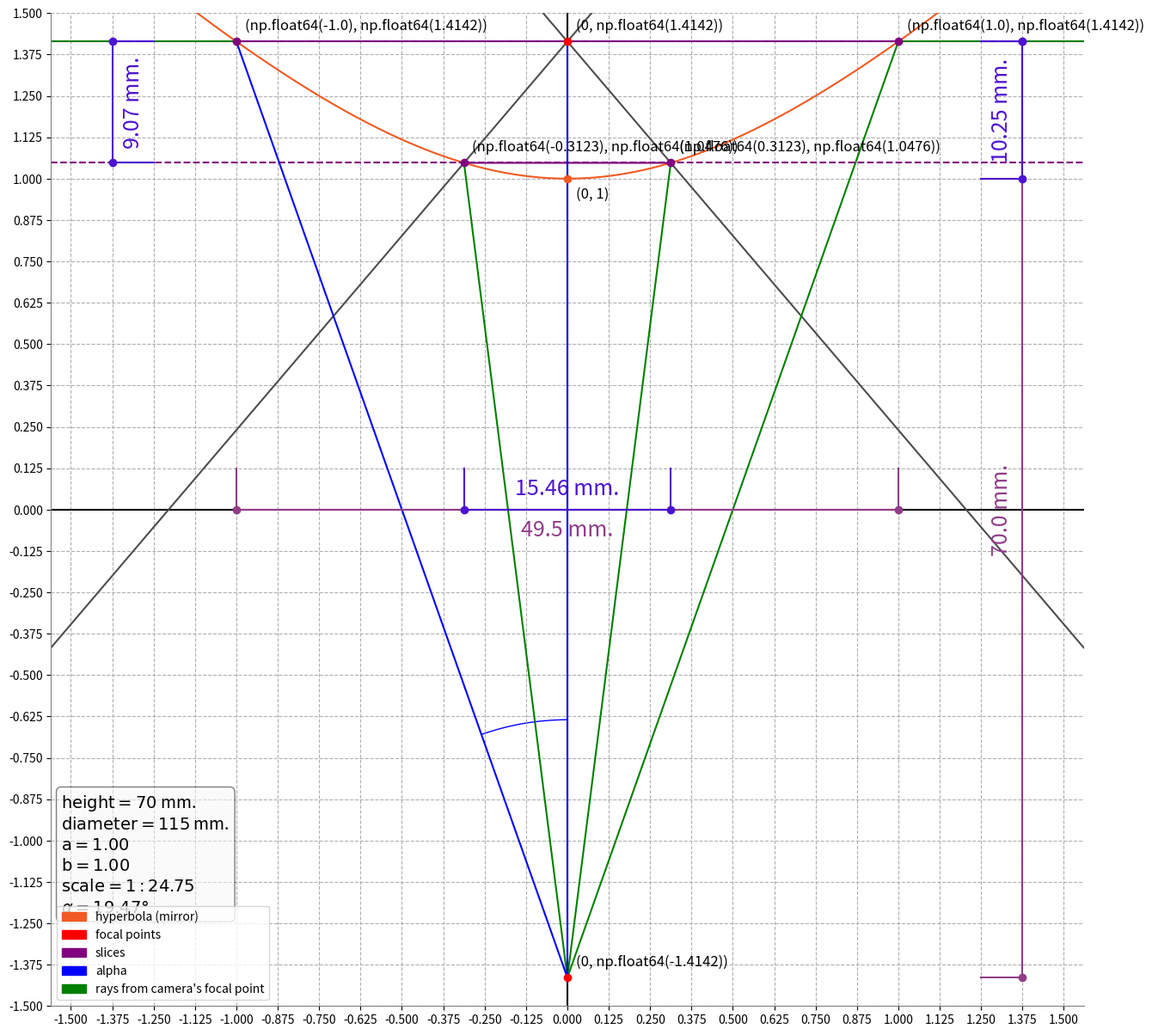

This figure's Python source:
from matplotlib import pyplot as plt
import matplotlib.patches as mpatches
from matplotlib.patches import Arc
from matplotlib.transforms import IdentityTransform
import numpy as np

min_val = -1.5  # min value
max_val = 1.5  # max value
step = 0.125
height = 70
a = 1
diameter = 115


class AngleMarker(Arc):
    def __init__(self, xy, size, vec1, vec2, ax=None, **kwargs):
        self._xydata = xy  # in data coordinates
        self.ax = ax or plt.gca()
        self.vec1 = vec1  # tuple or array of coordinates, relative to xy
        self.vec2 = vec2  # tuple or array of coordinates, relative to xy

        super().__init__(self._xydata, size, size, angle=0.0,
                         theta1=self.theta1, theta2=self.theta2, **kwargs)

        self.set_transform(IdentityTransform())
        self.ax.add_patch(self)

    def get_center_pixels(self):
        """ return center in pixel coordinates """
        return self.ax.transData.transform(self._xydata)

    def set_center(self, xy):
        """ set center in data coordinates """
        self._xydata = xy

    _center = property(get_center_pixels, set_center)

    def get_theta(self, vec):
        vec_in_pixels = self.ax.transData.transform(vec) - self._center
        return np.rad2deg(np.arctan2(vec_in_pixels[1], vec_in_pixels[0]))

    def get_theta1(self):
        return self.get_theta(self.vec1)

    def get_theta2(self):
        return self.get_theta(self.vec2)

    def set_theta(self, angle):
        pass

    theta1 = property(get_theta1, set_theta)
    theta2 = property(get_theta2, set_theta)


class Point2D:
    x, y = (float(0), float(0))

    def __init__(self, x, y):
        self.x = x
        self.y = y

    def text(self, pos='top'):
        if pos == 'top':
            plt.text(self.x + step / 5, self.y + step / 5, str((round(self.x, 4), round(self.y, 4))), fontsize=12,
                     verticalalignment='bottom')
        elif pos == 'bottom':
            plt.text(self.x + step / 5, self.y - step / 5, str((round(self.x, 4), round(self.y, 4))), fontsize=12,
                     verticalalignment='top')
        return None

    def dist(self, pt):
        return np.sqrt((self.x - pt.x) ** 2 + (self.y - pt.y) ** 2)

    def show(self, color='black'):
        plt.plot(self.x, self.y, 'o', color=color)
        return None

    def show_seg(self, pt, color='black', style='o-'):
        plt.plot([self.x, pt.x], [self.y, pt.y], style, color=color)
        return None

    def to_tup(self):
        return self.x, self.y

    def cx(self, new_x):
        return Point2D(new_x, self.y)

    def cy(self, new_y):
        return Point2D(self.x, new_y)


# draw segment with distance in mm
def distance_seg(point1, point2, scale, pos='right_y', color='black', text_pos='top'):
    x1 = point1.x
    x2 = point2.x
    y1 = point1.y
    y2 = point2.y
    if pos == 'right_y':
        plt.plot([max_val-step, max_val-step], [y1, y2], 'o-', color=color)
        plt.plot([max_val-step, max_val-step*2], [y1, y1], '-', color=color)
        plt.plot([max_val-step, max_val-step*2], [y2, y2], '-', color=color)

        d = abs(y1 - y2)
        plt.text(max_val-step*1.5, d/2 + min(y1, y2), str(round(d*scale, 2))+' mm.', fontsize=18,
                 color=color, verticalalignment='center', horizontalalignment='center', rotation='vertical')
    if pos == 'left_y':
        plt.plot([min_val + step, min_val + step], [y1, y2], 'o-', color=color)
        plt.plot([min_val + step, min_val + step * 2], [y1, y1], '-', color=color)
        plt.plot([min_val + step, min_val + step * 2], [y2, y2], '-', color=color)

        d = abs(y1 - y2)
        plt.text(min_val + step * 1.5, d / 2 + min(y1, y2), str(round(d * scale, 2)) + ' mm.', fontsize=18,
                 color=color, verticalalignment='center', horizontalalignment='center', rotation='vertical')
    if pos == 'x':
        plt.plot([x1, x2], [0, 0], 'o-', color=color)
        plt.plot([x1, x1], [0, step], '-', color=color)
        plt.plot([x2, x2], [0, step], '-', color=color)

        d = abs(x1 - x2)
        if text_pos == 'top':
            plt.text((x1 + x2)/2, step * 0.5, str(round(d*scale, 2))+' mm.', fontsize=18,
                     color=color, verticalalignment='center', horizontalalignment='center')
        elif text_pos == 'bottom':
            plt.text((x1 + x2) / 2, -step * 0.5, str(round(d * scale, 2)) + ' mm.', fontsize=18,
                     color=color, verticalalignment='center', horizontalalignment='center')


fig, ax = plt.subplots(figsize=(15.5, 15))

x = np.linspace(min_val-10, max_val+10, 500000)


# get all of the intersections of two graphs
def get_intersection(y1, y2):
    global x
    index = np.argwhere(np.diff(np.sign(y1 - y2))).flatten()
    return [Point2D(x[i], y1[i]) for i in index]


# create a line from two points
def get_line(pt1, pt2):
    global x
    cf = np.polyfit((pt1.x, pt2.x), (pt1.y, pt2.y), 1)
    p = np.poly1d(cf)
    return p(x)


# hyperbola function
b = 1  # i don't see any point in changing b, as for now
c = np.sqrt(a**2 + b**2)
f1 = Point2D(0, c)  # first focal point
f2 = Point2D(0, -c)  # second focal point
y = np.sqrt(x**2/a**2+1)*b  # our hyperbola graph

# calculating scale
scale = height/f1.y/2

# second slice lines
# left part
# reflection
tptl = Point2D(-diameter/scale, f2.y-65/scale)  # target point (left)
y_left_ref = get_line(f1, tptl)
# point
ptl = get_intersection(y, y_left_ref)[0]

# right part
# reflection
tptr = Point2D(diameter/scale, f2.y-65/scale)  # target point (right)
y_right_ref = get_line(f1, tptr)
# point
ptr = get_intersection(y, y_right_ref)[-1]

# setting up appearance of the plot - start
plt.axis('equal')

plt.yticks(np.arange(min_val, max_val+1, step=step))
plt.xticks(np.arange(min_val, max_val+1, step=step))

ax.set_xlim([min_val, max_val])
ax.set_ylim([min_val, max_val])

plt.axhline(0, color='black')
plt.axvline(0, color='black')
# setting up appearance of the plot - end

# hyperbola itself
plt.plot(x, y, '#f15a22')

# plotting left part
plt.plot(x, y_left_ref, color=(0.3, 0.3, 0.3))
f2.show_seg(ptl, style='-', color='green')

# plotting right part
plt.plot(x, y_right_ref, color=(0.3, 0.3, 0.3))
f2.show_seg(ptr, style='-', color='green')

# bottom slice
plt.axhline(ptl.y, linestyle='--', color='purple')
ptr.show_seg(ptl, style='-', color='purple')

# top slice
plt.axhline(f1.y, linestyle='--', color='purple')
tsp = get_intersection(0*x+f1.y, y)
tsp[0].show_seg(tsp[1], style='-', color='purple')

# calculating and plotting angle
f2.show_seg(tsp[0], style='-', color='blue')
f2.show_seg(tsp[1], style='-', color='green')
f2.show_seg(f1, style='-', color='blue')
tsp[0].show_seg(tsp[0].cx(min_val-10), style='-', color='green')
tsp[1].show_seg(tsp[0].cx(max_val+10), style='-', color='green')
alpha = f1.y*2/f2.dist(tsp[0])
AngleMarker(f2.to_tup(), 600, f1.to_tup(), tsp[0].to_tup(), ax=ax, color='blue')

# vertex point
vertex = Point2D(0, b)

# distances in mm
distance_seg(f1, f2, scale, 'right_y', '#913d88')
distance_seg(f1, vertex, scale, 'right_y', '#4d13d1')
distance_seg(tsp[1], tsp[0], scale, 'x', '#913d88', 'bottom')
distance_seg(ptl, ptr, scale, 'x', '#4d13d1')
distance_seg(ptl, f1, scale, 'left_y', '#4d13d1')

# text with coordinates nearby points
f1.text()
f2.text()
ptl.text()
ptr.text()
ptl.show('purple')
ptr.show('purple')
for i in tsp:
    i.show('purple')
    i.text()
vertex.text('bottom')
vertex.show('#f15a22')

# top focal point
f1.show('red')

# bottom focal point
f2.show('red')

# legend
patches = []
patches.append(mpatches.Patch(color='#f15a22', label='hyperbola (mirror)'))
patches.append(mpatches.Patch(color='red', label='focal points'))
patches.append(mpatches.Patch(color='purple', label='slices'))
patches.append(mpatches.Patch(color='blue', label='alpha'))
patches.append(mpatches.Patch(color='green', label="rays from camera's focal point"))
plt.legend(handles=patches, loc='lower left')

# textbox
textstr = '\n'.join((
    r'$\mathrm{height}=%.0f$ mm.' % (height, ),
    r'$\mathrm{diameter}=%.0f$ mm.' % (diameter, ),
    r'$\mathrm{a}=%.2f$' % (a, ),
    r'$\mathrm{b}=%.2f$' % (b, ),
    r'$\mathrm{scale}=1:%.2f$' % (scale, ),
    r'$\alpha=%.2f\degree$' % (float(np.degrees(np.arccos(alpha))), )))
props = dict(boxstyle='round', facecolor=(0.97, 0.97, 0.97), alpha=0.5)
ax.text(0.01, 0.03 + len(patches)*0.012, textstr, transform=ax.transAxes, fontsize=14,
        verticalalignment='bottom', bbox=props)

# setting up appearance of the plot - start
ax.spines['top'].set_visible(False)
ax.spines['right'].set_visible(False)
ax.spines['left'].set_color('gray')
ax.spines['bottom'].set_color('gray')

plt.grid(True, linestyle='--')
# setting up appearance of the plot - end

# show the plot
plt.show()
